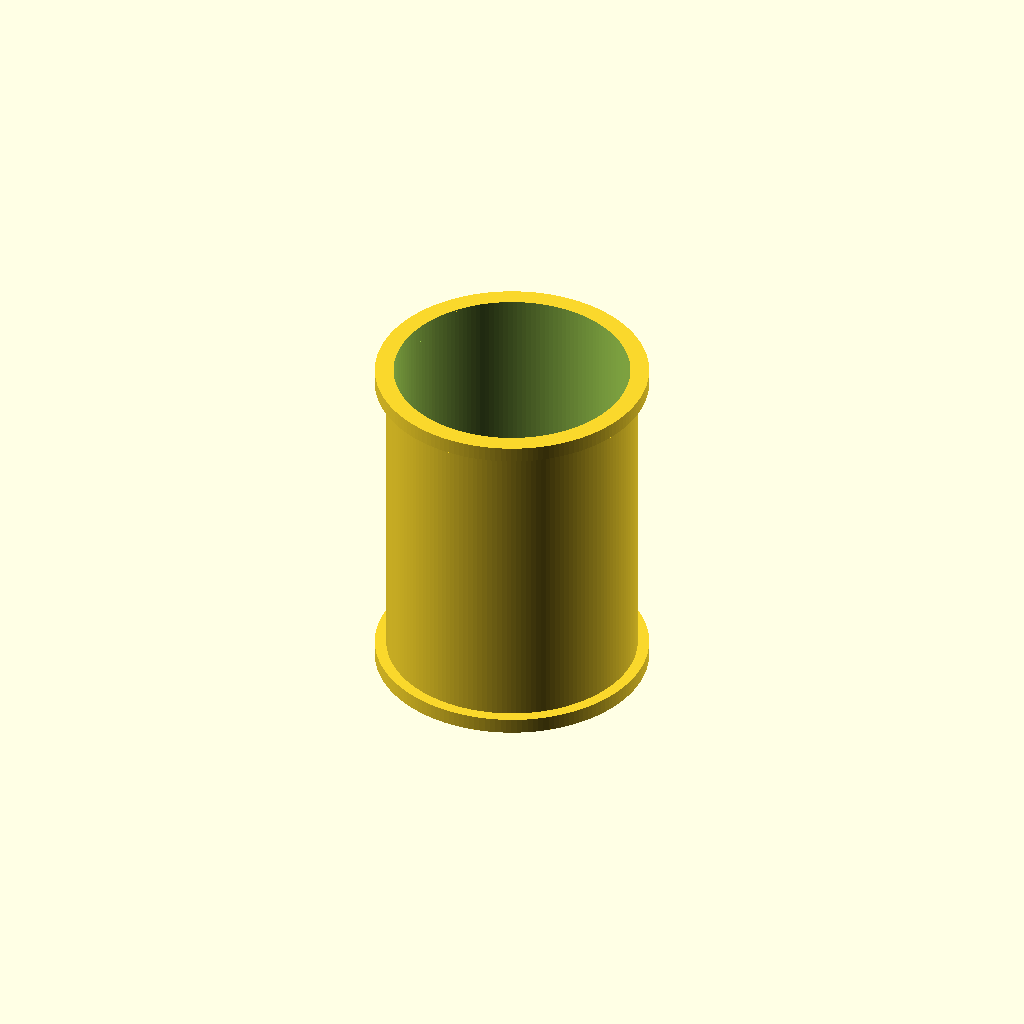
Cell 1: the model at its default parameters.
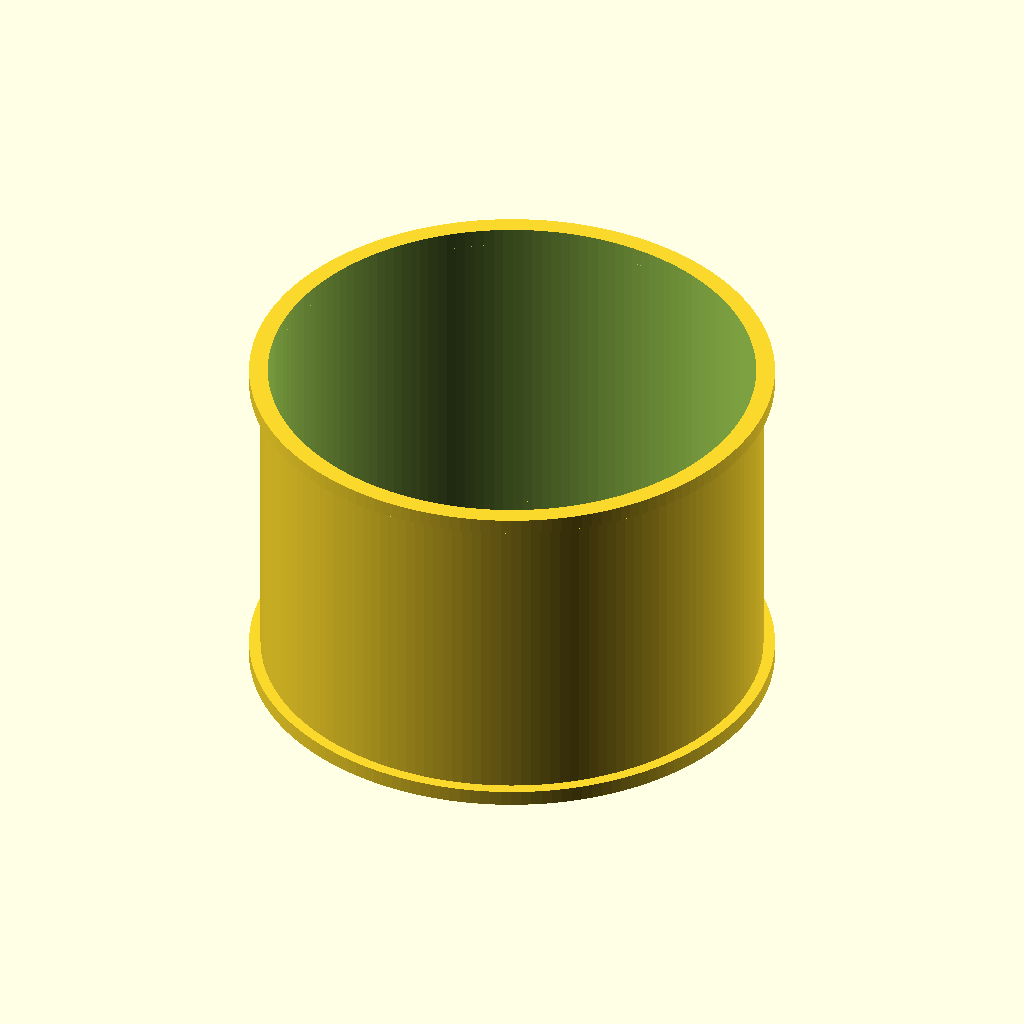
Cell 2: outer_diameter = 220 (everything else at default).
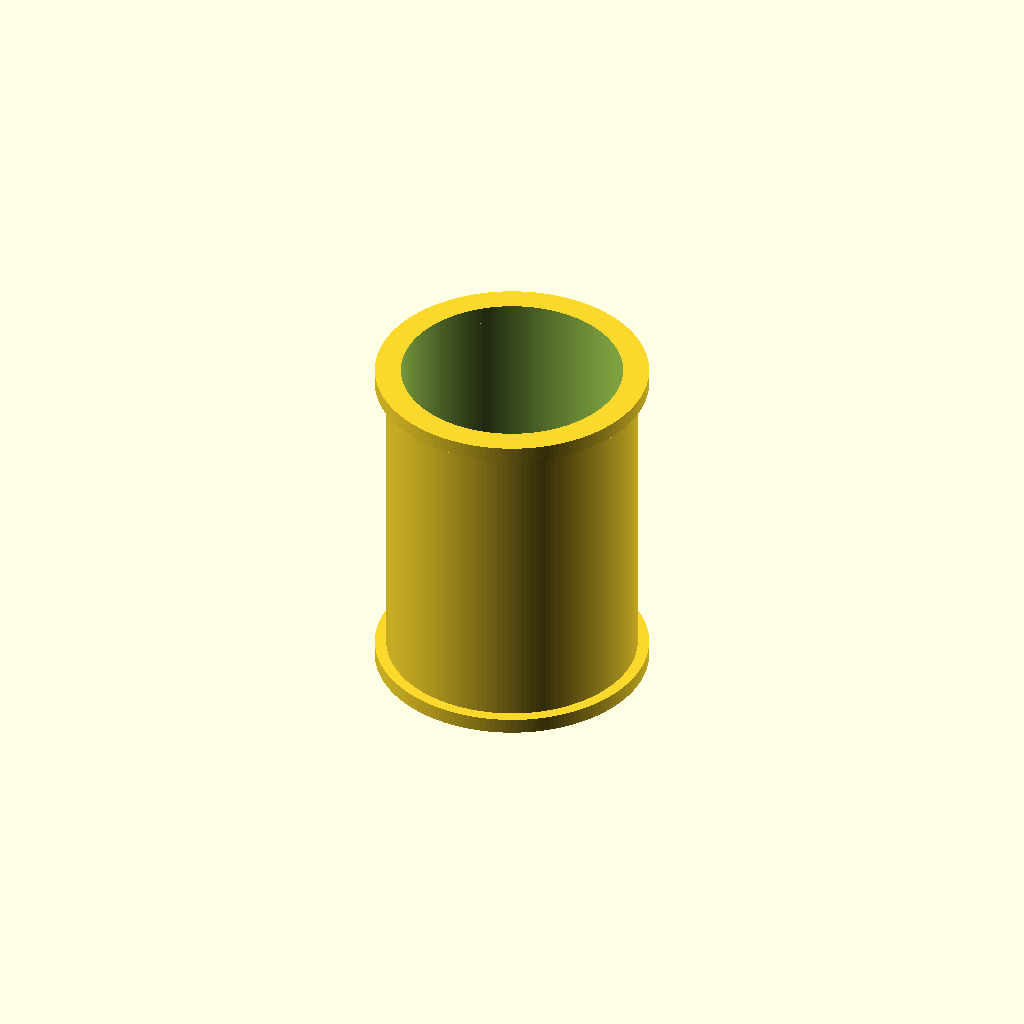
Cell 3 — wall_thickness set to 6.4, the other parameters unchanged.
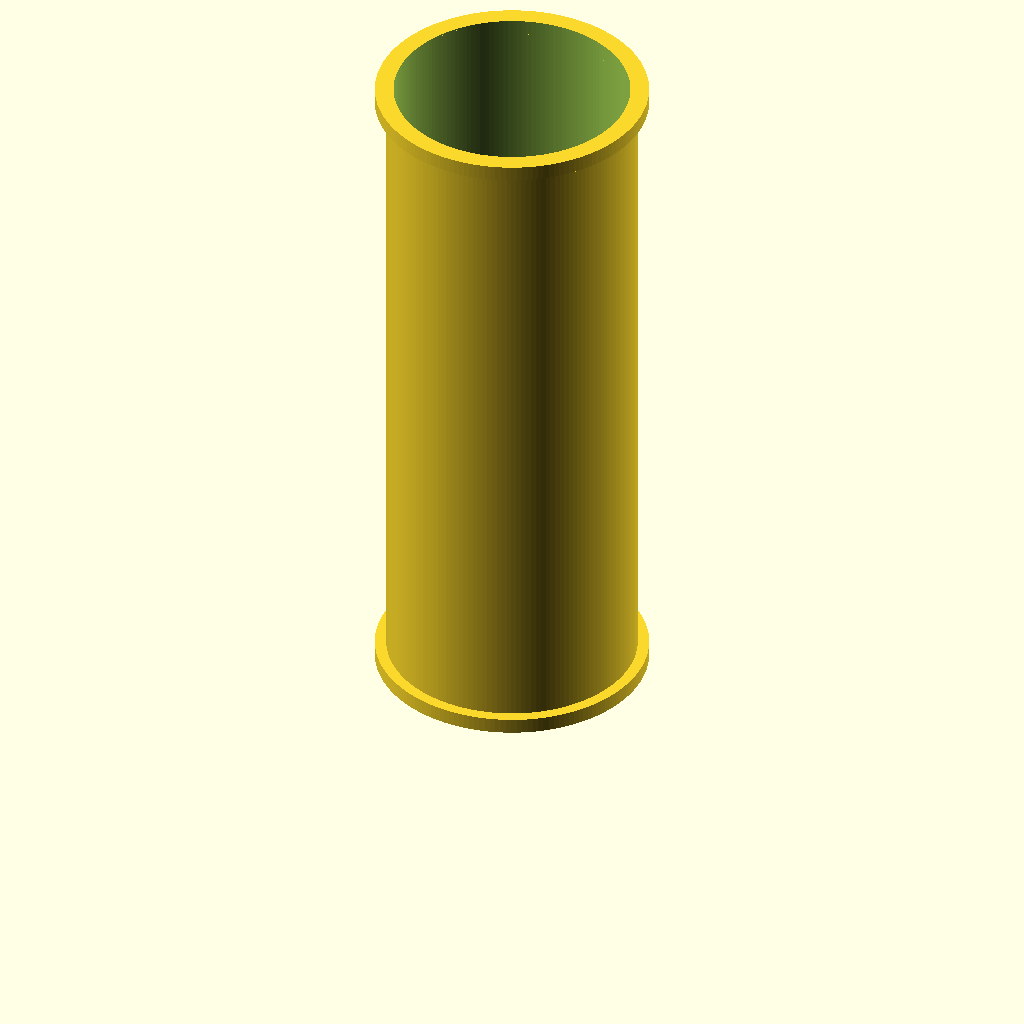
Cell 4: length = 300 (everything else at default).
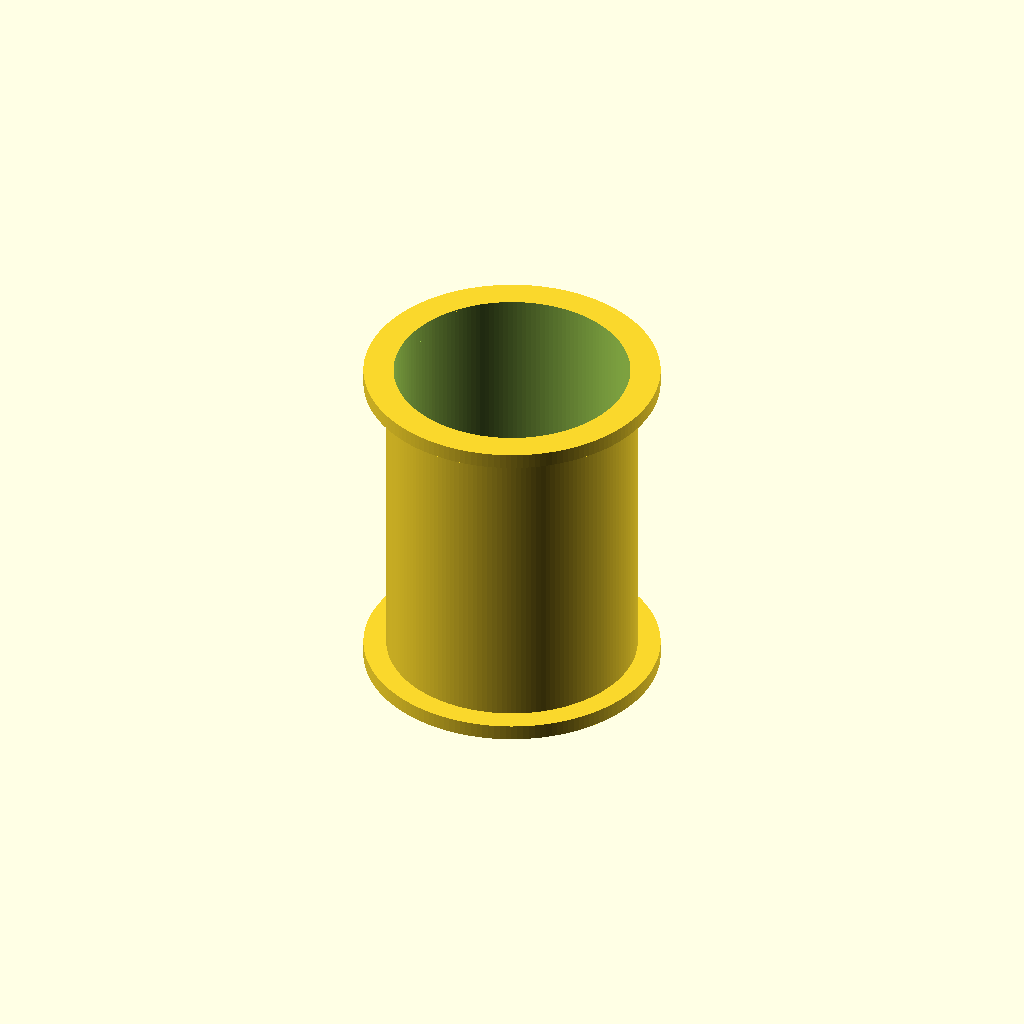
Cell 5: the same model with collar_radial = 10.
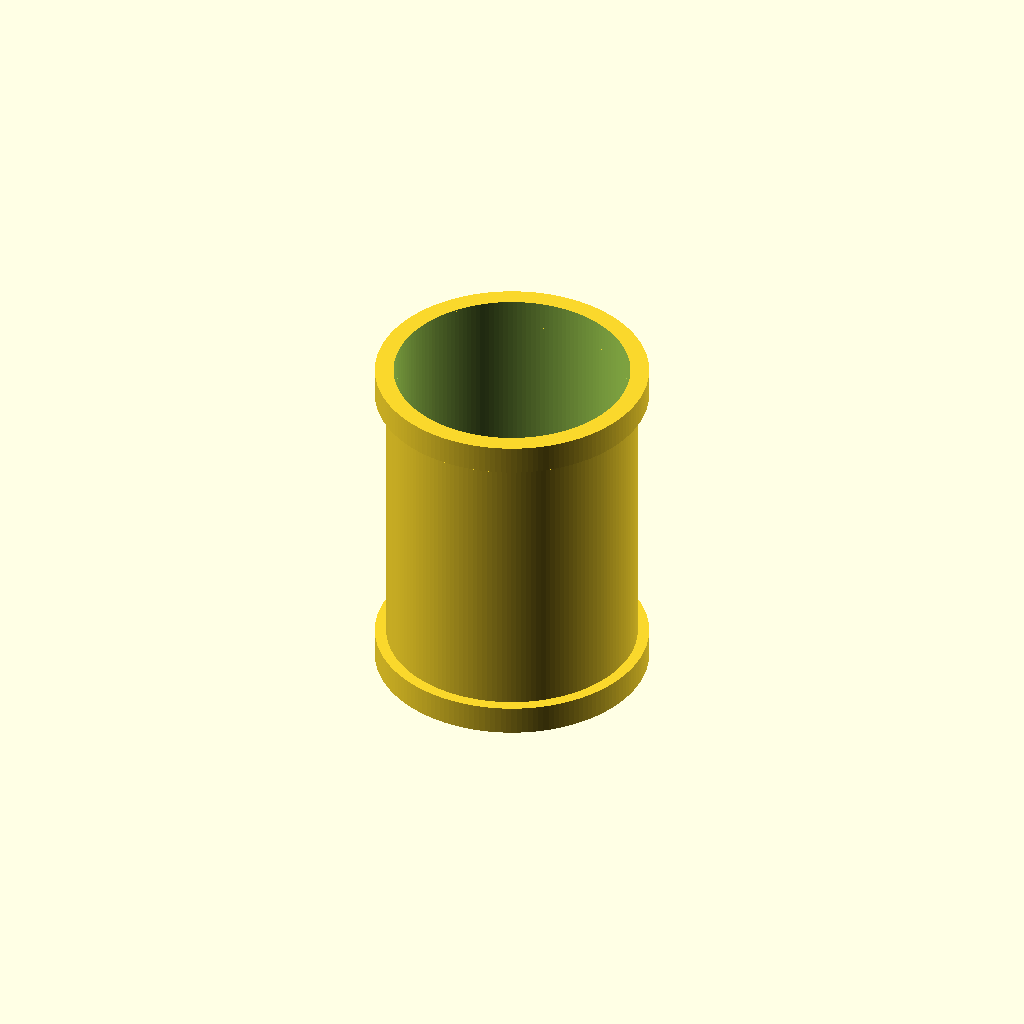
Cell 6: collar_h = 12 (everything else at default).
All cells are drawn from one camera (rotation 55°, 0°, 25°, orthographic, colour scheme Cornfield), so only the parameter changes between them.
OpenSCAD source file results/nopscadlib/ablations/no_json_ir/scad/ht_pipe__HT_110_pipe_150.scad:
// HT 110 pipe segment, 150 mm long (single connected solid)
outer_diameter = 110;     // mm
wall_thickness = 3.2;     // mm
length = 150;             // mm

// End collar (ring) dimensions
collar_radial = 5;        // mm added to radius
collar_h = 6;             // mm collar height
overlap = 0.8;            // mm overlap to guarantee connectivity

$fn = 160;

module pipe_shell(h, od, t) {
    difference() {
        cylinder(h=h, d=od, center=false);
        // through-cut with margin to avoid coplanar artifacts
        translate([0, 0, -1])
            cylinder(h=h + 2, d=od - 2*t, center=false);
    }
}

module collar_solid(z0, od_outer, id_inner, h) {
    // Solid ring (not a separate shell) so union stays one connected solid
    difference() {
        translate([0, 0, z0])
            cylinder(h=h, d=od_outer, center=false);
        translate([0, 0, z0 - 1])
            cylinder(h=h + 2, d=id_inner, center=false);
    }
}

module ht_pipe() {
    od = outer_diameter;
    id = outer_diameter - 2*wall_thickness;

    collar_od = od + 2*collar_radial;
    collar_id = id; // keep bore continuous through collars

    union() {
        // Main pipe shell
        pipe_shell(length, od, wall_thickness);

        // Bottom collar: overlaps into pipe by 'overlap'
        collar_solid(0 - overlap, collar_od, collar_id, collar_h + overlap);

        // Top collar: positioned from dimensions, overlaps into pipe by 'overlap'
        collar_solid(length - collar_h, collar_od, collar_id, collar_h + overlap);
    }
}

ht_pipe();
Parameter table extracted from the source (name, type, default, range or options):
outer_diameter: number, default 110
wall_thickness: number, default 3.2
length: number, default 150
collar_radial: number, default 5
collar_h: number, default 6
overlap: number, default 0.8
